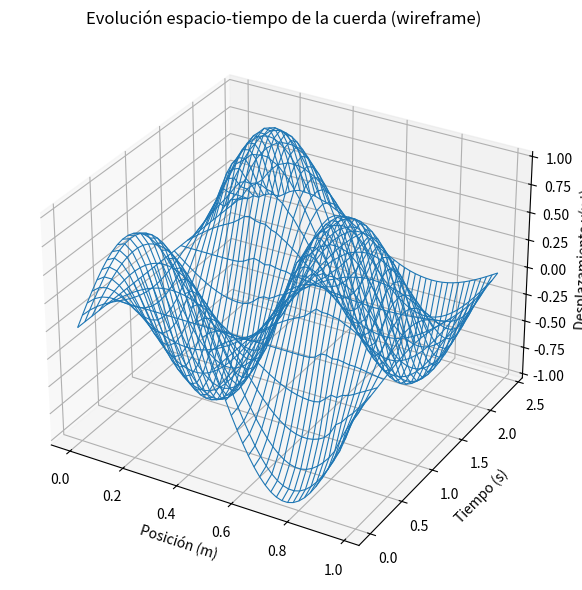

Write the Python code that produced this figure.
#!/usr/bin/env python3
# -*- coding: utf-8 -*-
"""
Simulación 1D de una cuerda mediante diferencias finitas (esquema explícito)
Se construye una superficie espacio-tiempo y se muestra en 3D.

Autor: [Tu nombre]
Fecha: Octubre 2025
"""

import numpy as np
import matplotlib.pyplot as plt

# ----------------------------
# Parámetros de la malla
# ----------------------------
Nx = 100  # número de puntos espaciales
Delta_x = 0.01  # paso espacial
Nt = 250  # número de pasos en tiempo
Delta_t = 0.01  # paso temporal

# velocidad característica y número de Courant
c_phys = 0.5 * (Delta_x / Delta_t)  # ejemplo; igual que en tu código original
c0 = Delta_x / Delta_t  # velocidad de la malla
courant = c_phys / c0
cons = (courant) ** 2  # coeficiente en la ecuación en diferencias

print(
    f"Delta_x={Delta_x}, Delta_t={Delta_t}, c0={c0:.3f}, c={c_phys:.3f}, Courant={courant:.3f}"
)

# ----------------------------
# Inicializar arreglo (espacio x tiempo)
# Yc[i, j] --> i: posición (0..Nx-1), j: tiempo (0..Nt-1)
# ----------------------------
Yc = np.zeros((Nx, Nt), dtype=float)

# Condición inicial en t=0 (ejemplo: seno)
for i in range(1, Nx - 1):
    x = i * Delta_x
    Yc[i, 0] = np.sin(2.0 * np.pi * x)  # forma inicial

# Condición para t=Delta_t (usamos un paso inicial centrado)
for i in range(1, Nx - 1):
    Yc[i, 1] = Yc[i, 0] + 0.5 * cons * (Yc[i + 1, 0] + Yc[i - 1, 0] - 2.0 * Yc[i, 0])

# Evolución temporal
for n in range(2, Nt):
    for i in range(1, Nx - 1):
        Yc[i, n] = (
            2.0 * Yc[i, n - 1]
            - Yc[i, n - 2]
            + cons * (Yc[i + 1, n - 1] + Yc[i - 1, n - 1] - 2.0 * Yc[i, n - 1])
        )

# ----------------------------
# Seleccionar submalla para graficar (reducir densidad para wireframe)
# ----------------------------
x_idx = np.arange(0, Nx, 2)  # índices espaciales (cada 2)
t_idx = np.arange(0, Nt, 10)  # índices temporales (cada 10)

# Crear mallas de índices
X_idx, T_idx = np.meshgrid(x_idx, t_idx)  # shape: (len(t_idx), len(x_idx))

# Convertir índices a coordenadas físicas para etiquetado
X_pos = X_idx * Delta_x
T_time = T_idx * Delta_t

# Extraer Z desde Yc usando índices (X_idx: posición, T_idx: tiempo)
Z = Yc[X_idx, T_idx]  # recuerda Yc[space_index, time_index]

# ----------------------------
# Graficar wireframe 3D
# ----------------------------
fig = plt.figure(figsize=(10, 6))
ax = fig.add_subplot(111, projection="3d")

# superficie de malla
ax.plot_wireframe(X_pos, T_time, Z, rcount=50, ccount=50, linewidth=0.8)

ax.set_xlabel("Posición (m)")
ax.set_ylabel("Tiempo (s)")
ax.set_zlabel("Desplazamiento y(x,t)")
ax.set_title("Evolución espacio-tiempo de la cuerda (wireframe)")

plt.tight_layout()
plt.show()
